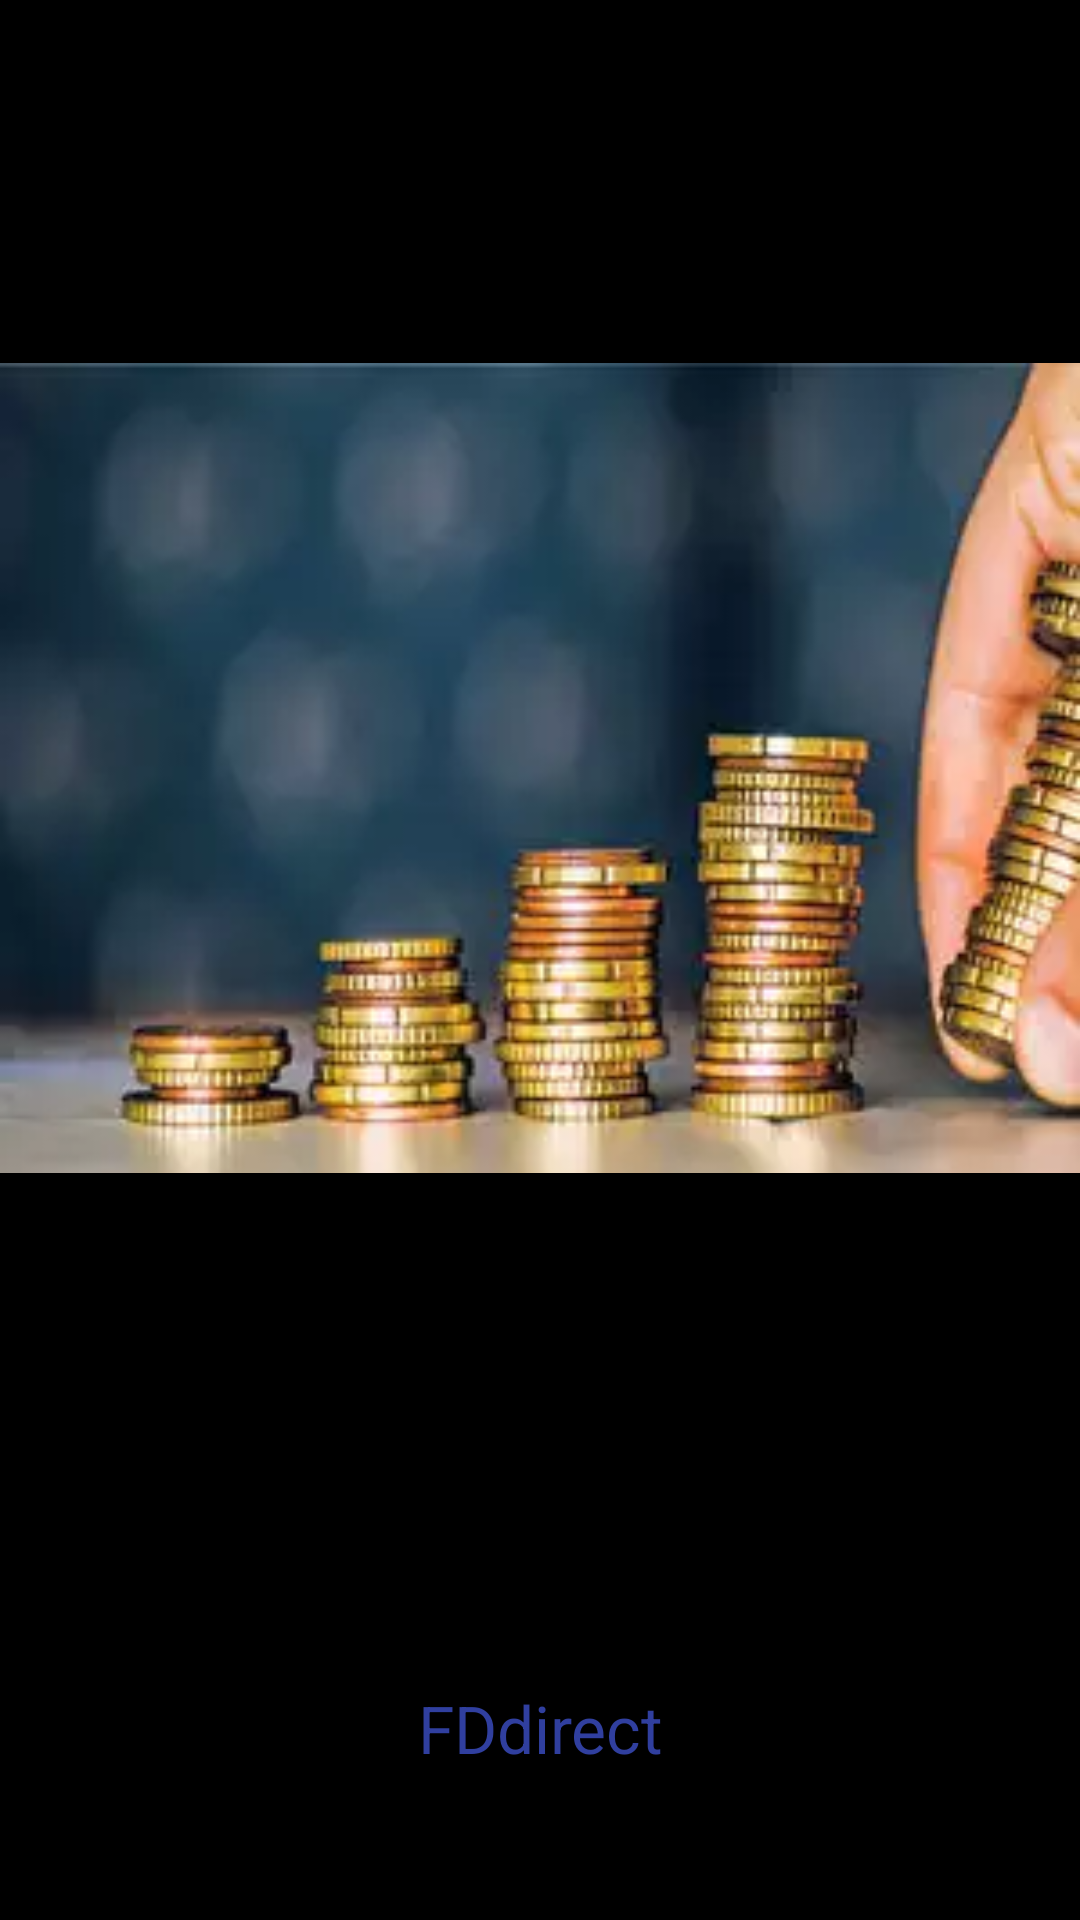

Layout XML and referenced resources for this Android screen:
<!-- AndroidManifest.xml: application theme AppTheme -->
<!-- res/layout/nav_header.xml -->
<?xml version="1.0" encoding="utf-8"?>
<LinearLayout
    xmlns:android="http://schemas.android.com/apk/res/android"
    android:layout_width="match_parent"
    android:layout_height="172dp"
    android:background="?attr/colorPrimaryDark"
    android:theme="@style/Theme.Design.NoActionBar"
    android:orientation="vertical"
    android:weightSum="5">

    <ImageView
        android:layout_width="match_parent"
        android:layout_height="0dp"
        android:layout_weight="4"
        android:src="@drawable/investments_logo" />

    <TextView
        android:layout_width="match_parent"
        android:layout_height="0dp"
        android:layout_weight="1"
        android:gravity="center"
        android:text="@string/app_name"
        android:textSize="22sp"
        android:textColor="@color/colorPrimaryDark"
        android:textAppearance="@style/TextAppearance.AppCompat.Body1" />

</LinearLayout>
<!-- resources referenced by this layout -->
<resources>
  <color name="colorPrimaryDark">#303F9F</color>
  <!-- drawable investments_logo: png bitmap (drawable, 7360 bytes) -->
  <string name="app_name">FDdirect</string>
  <style name="AppTheme" parent="Theme.AppCompat.Light.NoActionBar">
          
          <item name="colorPrimary">@color/colorPrimary</item>
          <item name="colorPrimaryDark">@color/colorPrimaryDark</item>
          <item name="colorAccent">@color/colorAccent</item>
      </style>
  <color name="colorPrimary">#3F51B5</color>
  <color name="colorAccent">#FF4081</color>
</resources>
